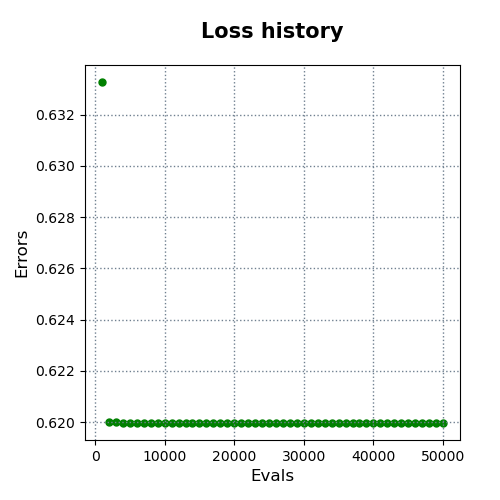

Values plotted in this chart, from the file beside it:
evals, errors
1000, 0.6333
2000, 0.62
3000, 0.62
4000, 0.62
5000, 0.62
6000, 0.62
7000, 0.62
8000, 0.62
9000, 0.62
10000, 0.62
11000, 0.62
12000, 0.62
13000, 0.62
14000, 0.62
15000, 0.62
16000, 0.62
17000, 0.62
18000, 0.62
19000, 0.62
20000, 0.62
21000, 0.62
22000, 0.62
23000, 0.62
24000, 0.62
25000, 0.62
26000, 0.62
27000, 0.62
28000, 0.62
29000, 0.62
30000, 0.62
31000, 0.62
32000, 0.62
33000, 0.62
34000, 0.62
35000, 0.62
36000, 0.62
37000, 0.62
38000, 0.62
39000, 0.62
40000, 0.62
41000, 0.62
42000, 0.62
43000, 0.62
44000, 0.62
45000, 0.62
46000, 0.62
47000, 0.62
48000, 0.62
49000, 0.62
50000, 0.62
